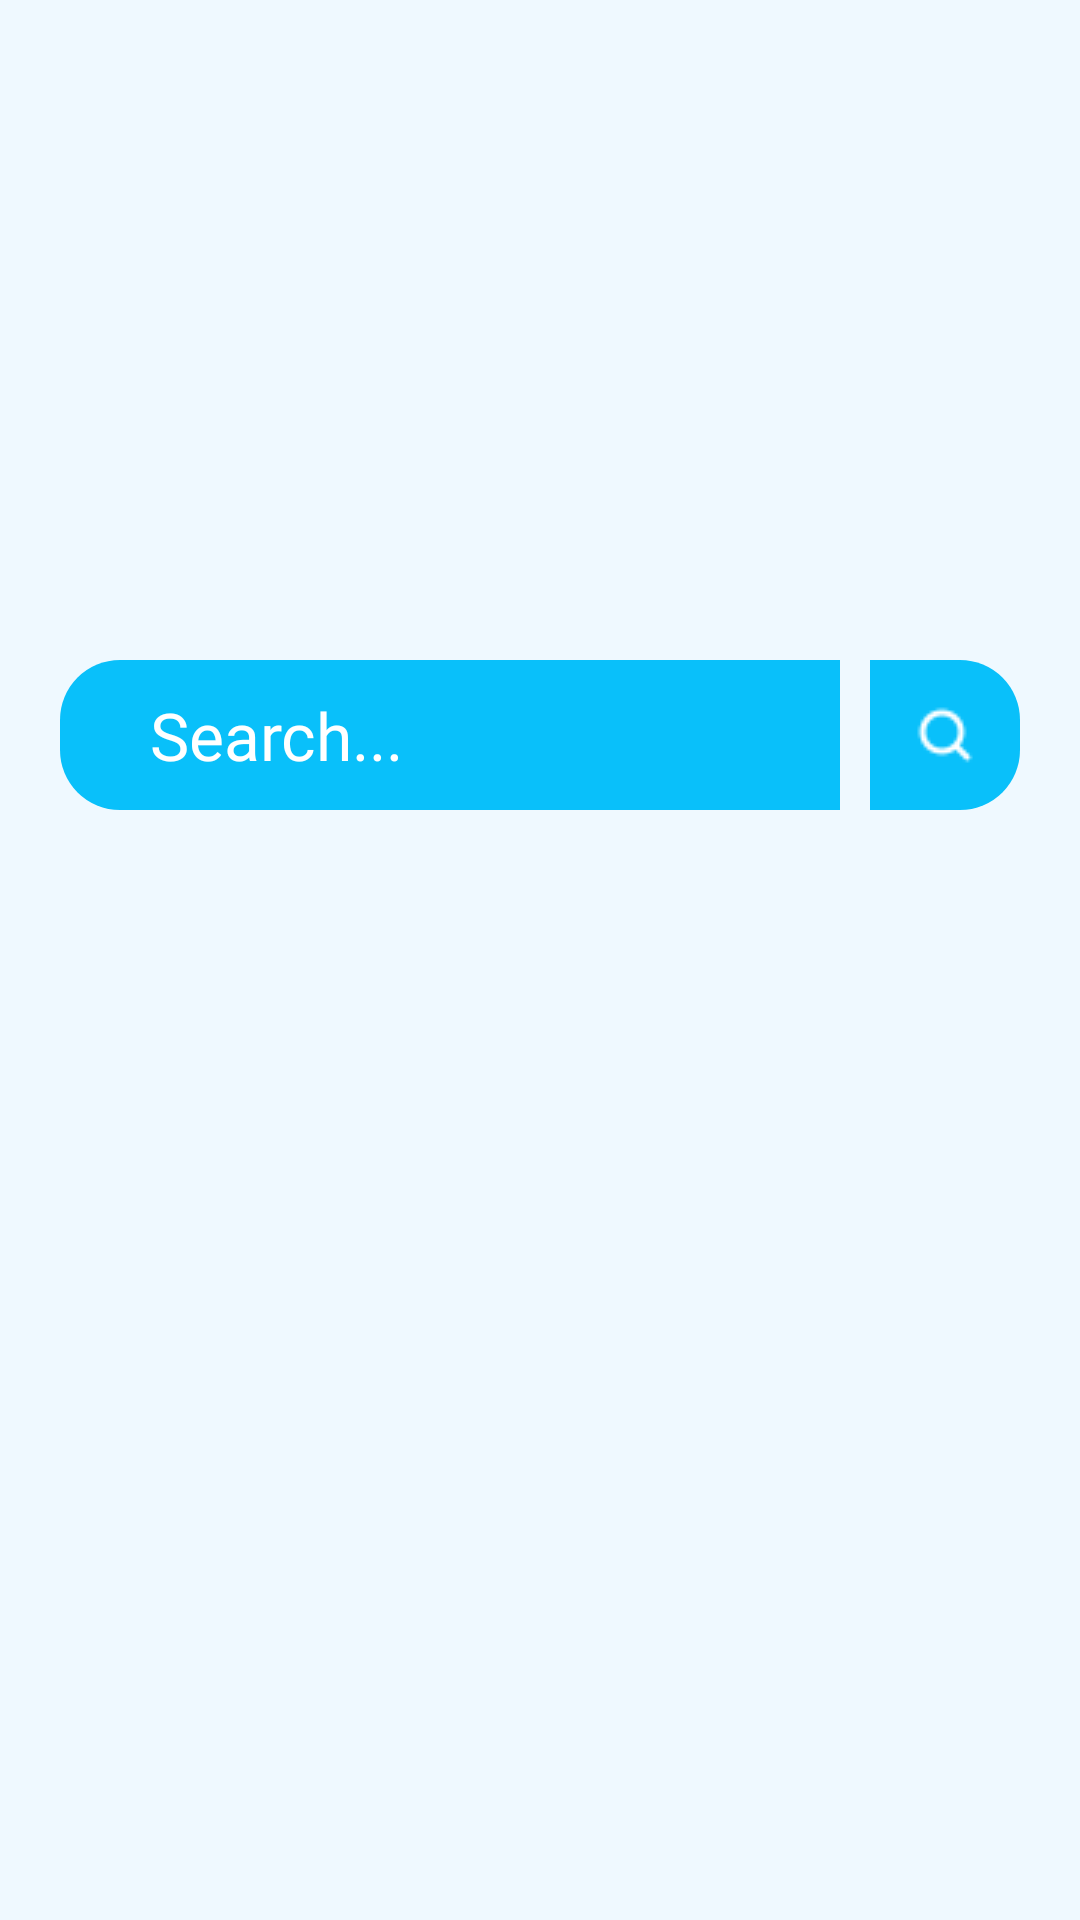

The Android layout XML behind this screen, and the referenced resources:
<!-- AndroidManifest.xml: application theme Theme.GithubUserV2 -->
<!-- res/layout/fragment_home.xml -->
<?xml version="1.0" encoding="utf-8"?>
<androidx.core.widget.NestedScrollView xmlns:android="http://schemas.android.com/apk/res/android"
    xmlns:app="http://schemas.android.com/apk/res-auto"
    xmlns:tools="http://schemas.android.com/tools"
    android:layout_width="match_parent"
    android:layout_height="match_parent"
    android:background="?attr/background"
    tools:ignore="ScrollViewCount">

    <LinearLayout
        android:layout_width="match_parent"
        android:layout_height="wrap_content"
        android:orientation="vertical">

        <ImageView
            android:id="@+id/octocat"
            android:layout_width="160dp"
            android:layout_height="160dp"
            android:layout_gravity="center"
            android:layout_marginTop="30dp"
            android:src="@drawable/ic_octocat" />

        <androidx.constraintlayout.widget.ConstraintLayout
            android:id="@+id/layout_search"
            android:layout_width="match_parent"
            android:layout_height="wrap_content"
            android:layout_gravity="center"
            android:layout_marginStart="20dp"
            android:layout_marginTop="30dp"
            android:layout_marginEnd="20dp"
            android:layout_marginBottom="30dp"
            android:orientation="horizontal">

            <EditText
                android:id="@+id/et_search_user"
                android:layout_width="0dp"
                android:layout_height="0dp"
                android:autofillHints=""
                android:background="@drawable/bg_search"
                android:fontFamily="@font/regular"
                android:hint="@string/search"
                android:inputType="text"
                android:paddingStart="30dp"
                android:paddingEnd="30dp"
                android:textColorHint="@color/white"
                android:textSize="22sp"
                app:layout_constraintBottom_toBottomOf="parent"
                app:layout_constraintEnd_toStartOf="@id/btn_search"
                app:layout_constraintStart_toStartOf="parent"
                app:layout_constraintTop_toTopOf="parent" />

            <ImageButton
                android:id="@+id/btn_search"
                android:layout_width="50dp"
                android:layout_height="50dp"
                android:layout_marginStart="10dp"
                android:background="@drawable/bg_search_button"
                android:src="@drawable/ic_search"
                app:layout_constraintBottom_toBottomOf="parent"
                app:layout_constraintEnd_toEndOf="parent"
                app:layout_constraintStart_toEndOf="@id/et_search_user"
                app:layout_constraintTop_toTopOf="parent" />

        </androidx.constraintlayout.widget.ConstraintLayout>

        <com.airbnb.lottie.LottieAnimationView
            android:id="@+id/not_found"
            android:layout_width="300dp"
            android:layout_height="300dp"
            android:layout_gravity="center"
            android:scaleType="centerCrop"
            android:visibility="gone"
            app:lottie_autoPlay="true"
            app:lottie_fileName="nf_dark.json"
            app:lottie_loop="true"/>

        <androidx.recyclerview.widget.RecyclerView
            android:id="@+id/rv_user"
            android:layout_width="match_parent"
            android:layout_height="wrap_content"
            android:overScrollMode="never"
            app:layoutManager="androidx.recyclerview.widget.LinearLayoutManager" />

        <ProgressBar
            android:id="@+id/progress_bar"
            style="?android:attr/progressBarStyle"
            android:layout_width="wrap_content"
            android:layout_height="wrap_content"
            android:layout_gravity="center"
            android:layout_marginTop="80dp" />

    </LinearLayout>

</androidx.core.widget.NestedScrollView>
<!-- resources referenced by this layout -->
<resources>
  <color name="white">#FFFFFFFF</color>
  <!-- drawable bg_search (drawable) -->
  <?xml version="1.0" encoding="utf-8"?>
  <shape android:shape="rectangle" xmlns:android="http://schemas.android.com/apk/res/android">
  
      <solid android:color="?attr/colorOnBackground"/>
      <corners android:bottomLeftRadius="20dp" android:topLeftRadius="20dp"/>
  
  </shape>
  <!-- drawable bg_search_button (drawable) -->
  <?xml version="1.0" encoding="utf-8"?>
  <shape android:shape="rectangle" xmlns:android="http://schemas.android.com/apk/res/android">
  
      <solid android:color="?attr/colorOnBackground"/>
      <corners android:bottomRightRadius="20dp" android:topRightRadius="20dp"/>
  
  </shape>
  <!-- drawable ic_search: png bitmap (drawable, 690 bytes) -->
  <string name="search">Search...</string>
  <style name="Theme.GithubUserV2" parent="Theme.MaterialComponents.DayNight.DarkActionBar">
  
          <item name="windowActionBar">true</item>
          <item name="windowNoTitle">true</item>
          <item name="windowActionBarOverlay">false</item>
          <item name="android:windowTranslucentStatus">true</item>
  
          
          <item name="colorPrimary">@color/purple_500</item>
          <item name="colorPrimaryVariant">@color/purple_700</item>
          <item name="colorOnPrimary">@color/black</item>
          
          <item name="colorSecondary">@color/teal_200</item>
          <item name="colorSecondaryVariant">@color/teal_700</item>
          <item name="colorOnSecondary">@color/id_light</item>
  
          
          <item name="color">@color/transparent</item>
          <item name="background">@color/bg_light</item>
          <item name="backgroundColor">@color/card_light</item>
          <item name="textBackground">@color/text_light</item>
          <item name="buttonTint">@color/button_light</item>
          <item name="iconTint">@color/icon_light</item>
          <item name="colorOnBackground">@color/search_light</item>
  
          <item name="colorAccent">@color/light1</item>
          <item name="colorSurface">@color/light2</item>
          <item name="colorOnSurface">@color/light3</item>
  
          <item name="haloColor">@color/white</item>
  
          <item name="tabIndicator">@color/light2</item>
          <item name="android:windowAnimationStyle">@style/WindowAnimationTransition</item>
  
      </style>
  <color name="purple_500">#FF6200EE</color>
  <color name="purple_700">#FF3700B3</color>
  <color name="black">#FF000000</color>
  <color name="teal_200">#FF03DAC5</color>
  <color name="teal_700">#FF018786</color>
  <color name="id_light">#2D95E3</color>
  <color name="transparent">#A4040404</color>
  <color name="bg_light">#EFF9FF</color>
  <color name="card_light">#1393DB</color>
  <color name="text_light">#79FFAF</color>
  <color name="button_light">#16C7FF</color>
  <color name="icon_light">#00FFF0</color>
  <color name="search_light">#09C0FA</color>
  <color name="light1">#79D5FF</color>
  <color name="light2">#91CFFF</color>
  <color name="light3">#79D5FF</color>
  <style name="WindowAnimationTransition">
          <item name="android:windowEnterAnimation">@android:anim/fade_in</item>
          <item name="android:windowExitAnimation">@android:anim/fade_out</item>
      </style>
</resources>
